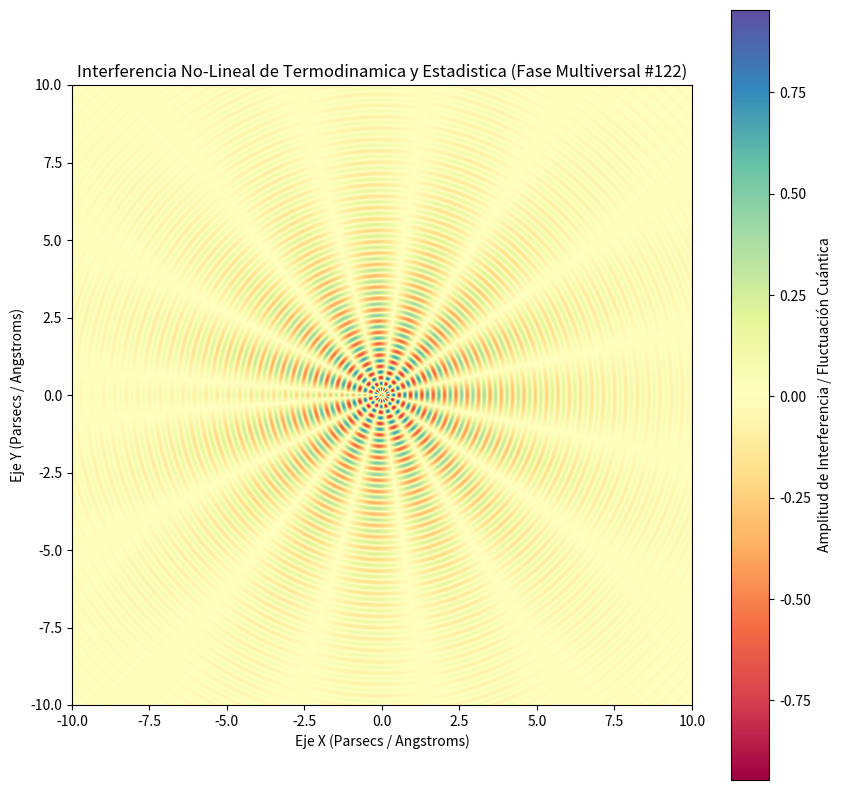

Recreate this plot in Python.
%matplotlib inline
# Simulación Multiversal: Termodinamica y Estadistica - Variante 122
import numpy as np
import matplotlib.pyplot as plt

# Parámetros Físicos No-Lineales
omega_1 = 17.144
omega_2 = 7.691
lambda_decay = 0.284
phase_shift = 1.43

x = np.linspace(-10, 10, 800)
y = np.linspace(-10, 10, 800)
X, Y = np.meshgrid(x, y)

# Dinámica de Fluidos / Campos Tensor-Escalares (Fase Multiversal)
R = np.sqrt(X**2 + Y**2) + 1e-5
Z = (np.sin(omega_1 * R + phase_shift) * np.cos(omega_2 * np.arctan2(Y, X))) * np.exp(-lambda_decay * R)

plt.figure(figsize=(10, 10))
plt.imshow(Z, cmap='Spectral', extent=[-10, 10, -10, 10], origin='lower')
plt.colorbar(label='Amplitud de Interferencia / Fluctuación Cuántica')
plt.title(r'Interferencia No-Lineal de Termodinamica y Estadistica (Fase Multiversal #122)')
plt.xlabel('Eje X (Parsecs / Angstroms)')
plt.ylabel('Eje Y (Parsecs / Angstroms)')
plt.show()
